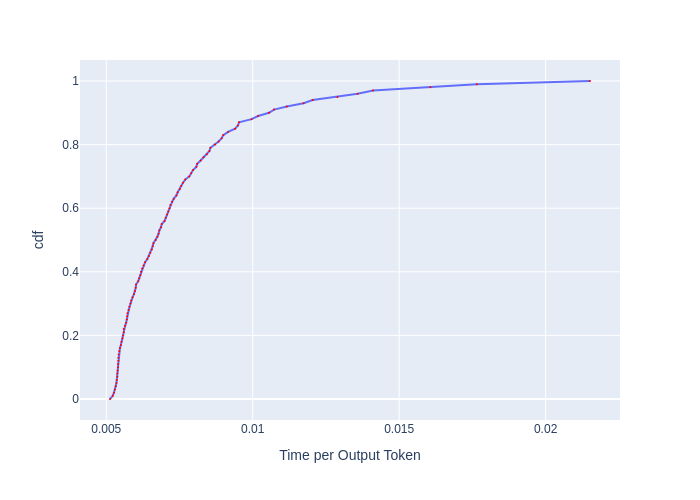

The table this chart was drawn from, first rows:
, cdf, Time per Output Token
0, 0.0, 0.005128
1, 0.01, 0.005221
2, 0.02, 0.005263
3, 0.03, 0.005295
4, 0.04, 0.005327
5, 0.05, 0.005348
6, 0.06, 0.005359
7, 0.07, 0.00538
8, 0.08, 0.00538
9, 0.09, 0.005391
10, 0.1, 0.005402
11, 0.11, 0.005402
12, 0.12, 0.005413
13, 0.13, 0.005413
14, 0.14, 0.005424
15, 0.15, 0.005445
16, 0.16, 0.005467
17, 0.17, 0.0055
18, 0.18, 0.005522
19, 0.19, 0.005555
20, 0.2, 0.005578
21, 0.21, 0.0056
22, 0.22, 0.0056
23, 0.23, 0.005645
24, 0.24, 0.005679
25, 0.25, 0.005702
26, 0.26, 0.005713
27, 0.27, 0.005724
28, 0.28, 0.005759
29, 0.29, 0.005794
30, 0.3, 0.005828
31, 0.31, 0.005852
32, 0.32, 0.005899
33, 0.33, 0.005946
34, 0.34, 0.005982
35, 0.35, 0.006006
36, 0.36, 0.006018
37, 0.37, 0.006091
38, 0.38, 0.006127
39, 0.39, 0.006164
40, 0.4, 0.006189
41, 0.41, 0.006226
42, 0.42, 0.006276
43, 0.43, 0.006327
44, 0.44, 0.006403
45, 0.45, 0.006454
46, 0.46, 0.006506
47, 0.47, 0.006558
48, 0.48, 0.006585
49, 0.49, 0.006611
50, 0.5, 0.006691
51, 0.51, 0.006745
52, 0.52, 0.006785
53, 0.53, 0.006812
54, 0.54, 0.006867
55, 0.55, 0.006895
56, 0.56, 0.006992
57, 0.57, 0.007034
58, 0.58, 0.007076
59, 0.59, 0.007119
... 41 more rows
